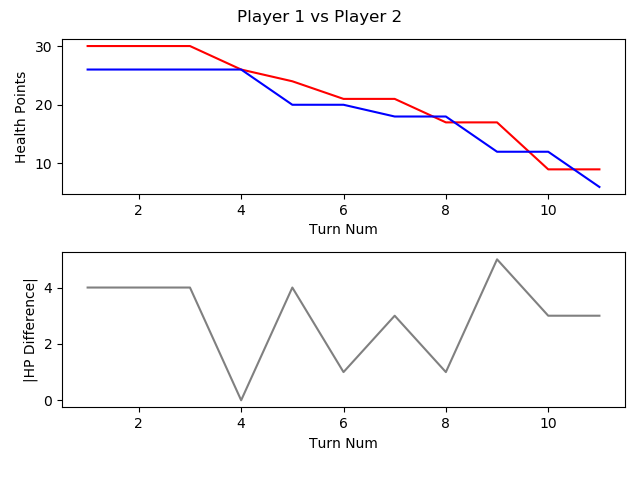

The table this chart was drawn from, first rows:
, TURN_NO, P1_HEALTH, P2_HEALTH, CURRENT_PLAYER, AMOUNTHEALEDTHISTURN, NUMATTACKSTHISTURN, NUMCARDSDRAWNTHISTURN, NUMCARDSPLAYEDTHISTURN, NUMCARDSTODRAW, NUMELEMENTALSPLAYEDLASTTURN, NUMELEMENTALSPLAYEDTHISTURN, NUMFRIENDLYMINIONSTHATATTACKEDTHISTURN, NUMFRIENDLYMINIONSTHATDIEDTHISTURN, NUMMINIONSPLAYEDTHISTURN, NUMMINIONSPLAYERKILLEDTHISTURN, NUMOPTIONSPLAYEDTHISTURN, NUMSECRETSPLAYEDTHISGAME, NUMSPELLSPLAYEDTHISGAME, NUMTIMESHEROPOWERUSEDTHISGAME, REMAININGMANA, TOTALMANASPENTTHISGAME, USEDMANATHISTURN
1, 1, 30, 26, P1 Roffle, 0, 0, 1, 1, 0, 0, 0, 0, 0, 0, 0, 1, 0, 1, 0, 0, 1, 1
2, 2, 30, 26, P2 Viper, 0, 0, 1, 3, 0, 0, 0, 0, 0, 2, 0, 3, 0, 1, 0, 0, 2, 1
3, 3, 30, 26, P1 Roffle, 0, 0, 1, 2, 0, 0, 0, 0, 0, 2, 0, 2, 0, 1, 0, 0, 3, 2
4, 4, 26, 26, P2 Viper, 0, 0, 1, 1, 0, 0, 0, 2, 0, 1, 0, 3, 0, 1, 0, 1, 3, 1
5, 5, 24, 20, P1 Roffle, 0, 0, 2, 1, 0, 0, 0, 2, 0, 0, 0, 3, 0, 2, 1, 0, 6, 3
6, 6, 21, 20, P2 Viper, 0, 0, 1, 1, 0, 0, 0, 3, 0, 1, 0, 4, 0, 1, 0, 0, 6, 3
7, 7, 21, 18, P1 Roffle, 0, 0, 1, 1, 0, 0, 0, 2, 0, 0, 0, 3, 0, 3, 1, 0, 10, 4
8, 8, 17, 18, P2 Viper, 0, 0, 1, 1, 0, 0, 0, 4, 0, 1, 0, 5, 0, 1, 0, 1, 9, 3
9, 9, 17, 12, P1 Roffle, 0, 0, 1, 1, 0, 0, 0, 6, 0, 0, 0, 7, 0, 4, 1, 1, 14, 4
10, 10, 9, 12, P2 Viper, 0, 0, 1, 1, 0, 0, 0, 7, 1, 1, 2, 8, 0, 1, 0, 3, 11, 2
11, 11, 9, 6, P1 Roffle, 0, 0, 1, 2, 0, 0, 0, 6, 0, 1, 0, 8, 0, 5, 1, 3, 17, 3
